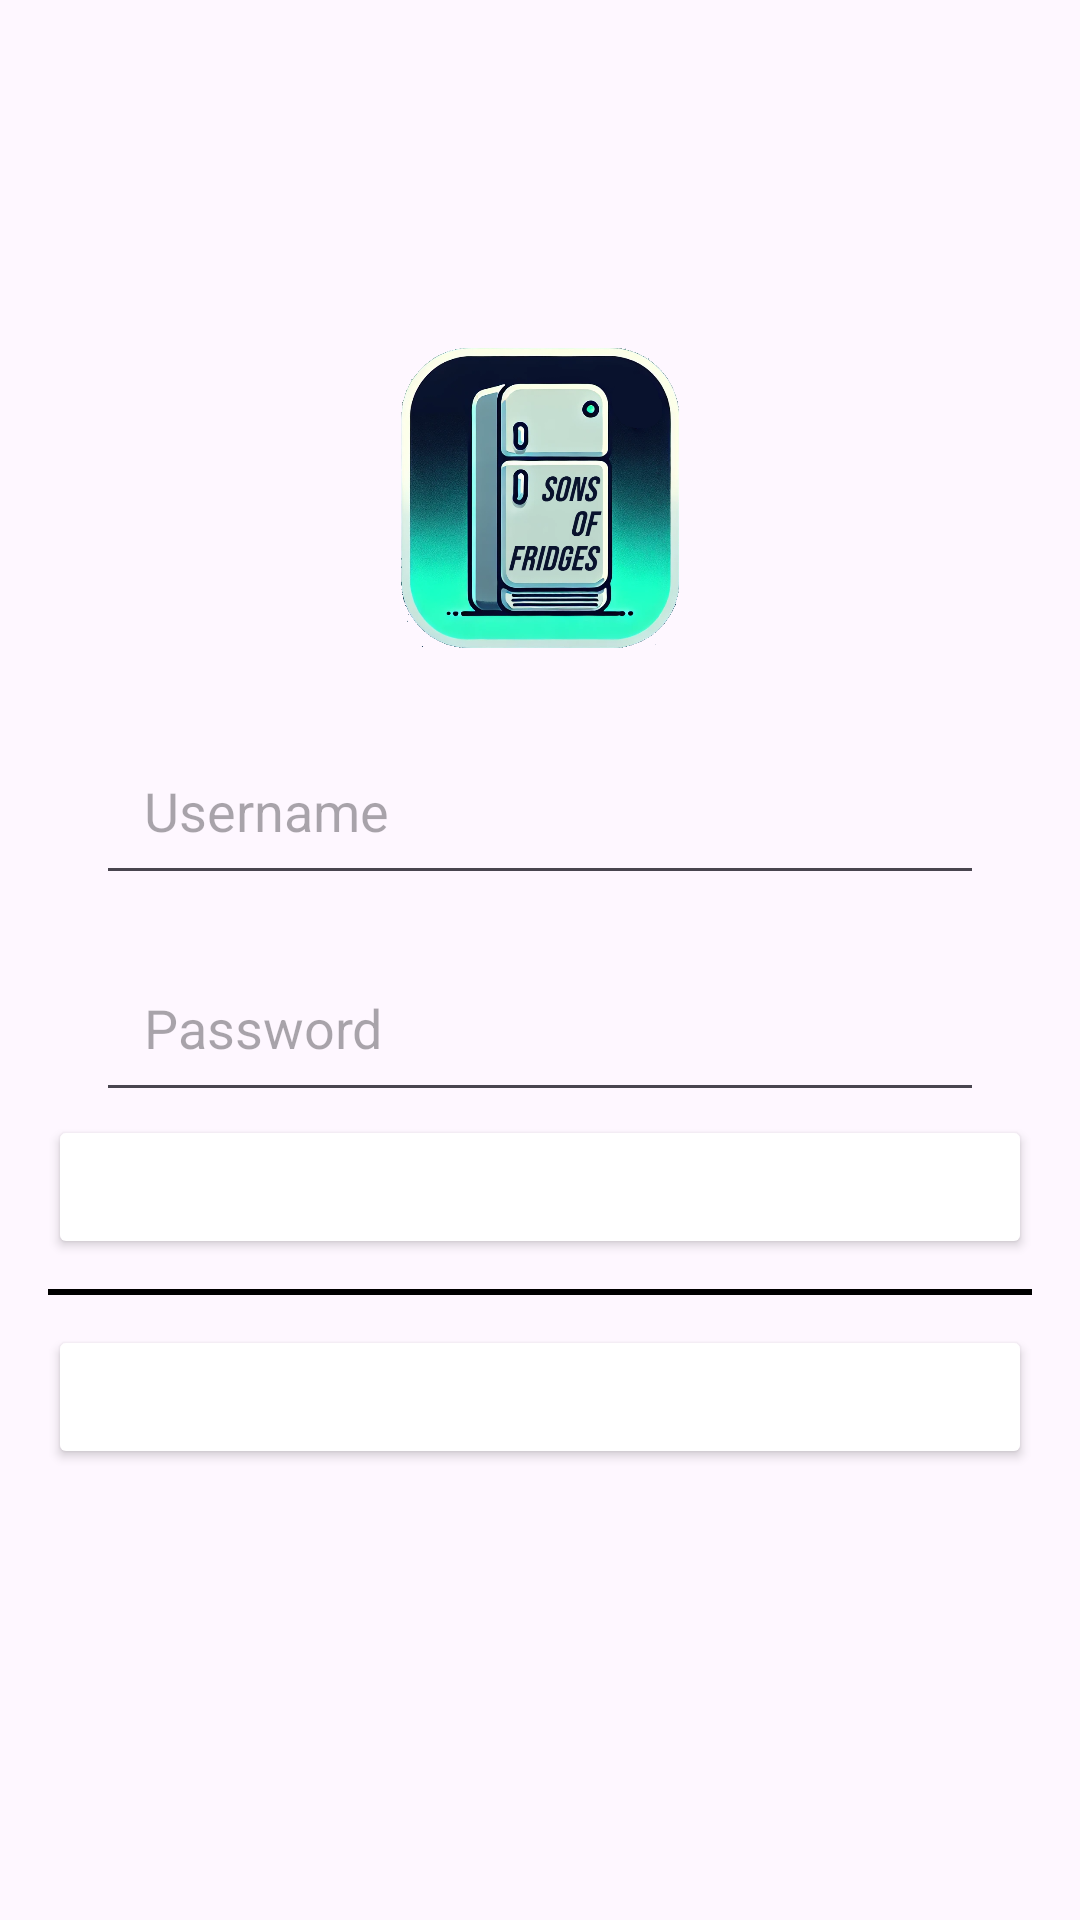

Reconstruct the res/layout file that produces this screen, plus the resources it refers to.
<!-- AndroidManifest.xml: application theme Theme.GF_android -->
<!-- res/layout/activity_login.xml -->
<?xml version="1.0" encoding="utf-8"?>
<androidx.constraintlayout.widget.ConstraintLayout
    xmlns:android="http://schemas.android.com/apk/res/android"
    xmlns:app="http://schemas.android.com/apk/res-auto"
    xmlns:tools="http://schemas.android.com/tools"
    android:layout_width="match_parent"
    android:layout_height="match_parent"
    android:padding="16dp"
    tools:context=".LoginActivity">

    
    <LinearLayout
        android:id="@+id/loginContainer"
        android:layout_width="match_parent"
        android:layout_height="wrap_content"
        android:orientation="vertical"
        android:gravity="center"
        android:layout_marginTop="100dp"
        app:layout_constraintTop_toTopOf="parent"
        app:layout_constraintStart_toStartOf="parent"
        app:layout_constraintEnd_toEndOf="parent">

        
        <ImageView
            android:id="@+id/ivLogo"
            android:layout_width="100dp"
            android:layout_height="100dp"
            android:src="@drawable/logo"
            android:contentDescription="Logo"
            android:layout_marginBottom="10dp"/>

        <EditText
            android:id="@+id/username"
            android:layout_width="match_parent"
            android:layout_height="wrap_content"
            android:ems="10"
            android:inputType="text"
            android:hint="Username"
            app:layout_constraintTop_toBottomOf="@+id/usernameLabel"
            app:layout_constraintStart_toStartOf="parent"
            app:layout_constraintEnd_toEndOf="parent"
            app:layout_constraintHorizontal_bias="0.5"
            android:layout_marginTop="16dp"
            android:layout_marginStart="16dp"
            android:layout_marginEnd="16dp"
            android:padding="16dp" />

        <EditText
            android:id="@+id/password"
            android:layout_width="match_parent"
            android:layout_height="wrap_content"
            android:ems="10"
            android:inputType="textPassword"
            android:hint="Password"
            app:layout_constraintTop_toBottomOf="@+id/username"
            app:layout_constraintStart_toStartOf="parent"
            app:layout_constraintEnd_toEndOf="parent"
            app:layout_constraintHorizontal_bias="0.5"
            android:layout_marginTop="16dp"
            android:layout_marginStart="16dp"
            android:layout_marginEnd="16dp"
            android:padding="16dp" />

        
        <Button
            android:id="@+id/loginButton"
            android:layout_width="match_parent"
            android:layout_height="wrap_content"
            android:layout_marginTop="1dp"
            android:backgroundTint="@color/primary_color"
            android:text="Login"
            android:textColor="@android:color/white"
            android:layout_marginBottom="10dp" />

        <View
            android:layout_width="match_parent"
            android:layout_height="2dp"
            android:background="@android:color/black"
            android:layout_marginBottom="10dp"/>

        <Button
            android:id="@+id/registrationButton"
            android:layout_width="match_parent"
            android:layout_height="wrap_content"
            android:text="Registrati"
            android:backgroundTint="@color/primary_dark_color"
            android:textColor="@android:color/white" />

    </LinearLayout>

</androidx.constraintlayout.widget.ConstraintLayout>
<!-- resources referenced by this layout -->
<resources>
  <!-- drawable logo: png bitmap (drawable, 477466 bytes) -->
  <style name="Theme.GF_android" parent="Base.Theme.GF_android" />
  <style name="Base.Theme.GF_android" parent="Theme.Material3.DayNight.NoActionBar">
          
          
      </style>
</resources>
